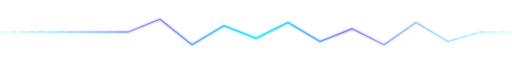
t = 0.00 s
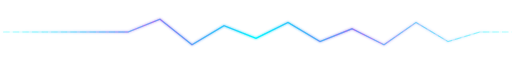
t = 0.50 s
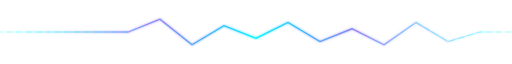
t = 1.00 s
t = 1.50 s: frame unchanged from t = 0.00 s, image omitted
t = 2.00 s: frame unchanged from t = 0.00 s, image omitted
t = 2.25 s: frame unchanged from t = 1.00 s, image omitted

The animated SVG that drew these frames (rendered in a browser with its animation timeline set to each time). Animation: 2 SMIL elements (animate=2); one cycle of 3.00 s, repeats indefinitely.

<svg xmlns="http://www.w3.org/2000/svg" viewBox="0 0 800 60">
  <defs>
    <linearGradient id="holoGrad" x1="0%" y1="0%" x2="100%" y2="0%">
      <stop offset="0%" style="stop-color:#00F5FF;stop-opacity:0"/>
      <stop offset="30%" style="stop-color:#7c3aed;stop-opacity:0.6"/>
      <stop offset="50%" style="stop-color:#00F5FF;stop-opacity:1"/>
      <stop offset="70%" style="stop-color:#7c3aed;stop-opacity:0.6"/>
      <stop offset="100%" style="stop-color:#00F5FF;stop-opacity:0"/>
    </linearGradient>
    <filter id="holoGlow">
      <feGaussianBlur stdDeviation="2" result="blur"/>
      <feMerge>
        <feMergeNode in="blur"/>
        <feMergeNode in="SourceGraphic"/>
      </feMerge>
    </filter>
  </defs>
  <path d="M0 30 L200 30 L250 10 L300 50 L350 20 L400 40 L450 15 L500 45 L550 25 L600 50 L650 15 L700 45 L750 30 L800 30"
        stroke="url(#holoGrad)" stroke-width="2" fill="none" filter="url(#holoGlow)">
    <animate attributeName="stroke-dashoffset" from="0" to="1600" dur="3s" repeatCount="indefinite"/>
  </path>
  <path d="M0 30 L200 30 L250 10 L300 50 L350 20 L400 40 L450 15 L500 45 L550 25 L600 50 L650 15 L700 45 L750 30 L800 30"
        stroke="#00F5FF" stroke-width="1" fill="none" opacity="0.5" stroke-dasharray="10,5">
    <animate attributeName="stroke-dashoffset" from="0" to="-800" dur="2s" repeatCount="indefinite"/>
  </path>
</svg>
